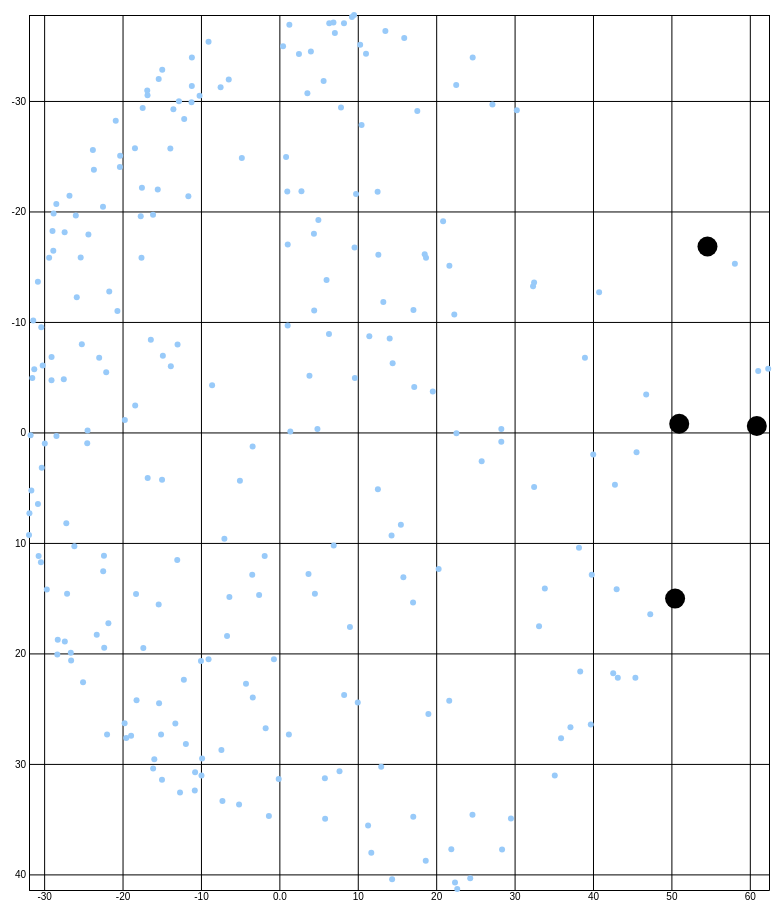
D3 v4 page, settled after 480 driven frames (8 s of simulated time); the page loaded 1 data file(s).


// ── iowa_viz.js
const svg1=d3.select("#svg1");

const width1 = +svg1.attr('width');
const height1 = +svg1.attr('height');


const render = function(data) {
    const xValue = d => d.x // d => d.rating here is basically saying "for each datum in data, set its xValue to be its rating"
    const yValue = d => d.y
    const margin = { top:50, right:40, bottom:75, left:250};
    const innerWidth = width1 - margin.left - margin.right;
    const innerHeight = height1 - margin.top - margin.bottom;
    
    /* creating x scale for x axis */
    const xScale = d3.scaleLinear()
      .domain([d3.min(data, xValue), d3.max(data, xValue)+0.1])
      .range([0, innerWidth]);
      
    console.log("d3.max(data, xValue):", d3.max(data, xValue));
    console.log("d3.min(data, xValue):", d3.min(data, xValue));
    console.log("data:", data);

    /* creating y scale for y axis */
    const yScale = d3.scaleLinear()
    .domain([d3.min(data, yValue), d3.max(data, yValue)+0.1])
      .range([0, innerHeight]);

    /* creating color scale to indicate the number of apps at each unique data point */
    var myColor = d3.scaleLinear()
      .domain(d3.extent(data, function(d) { //setting range of color to be the range of our data
        return d.z;
      })) 
      .range(['rgb(152,202,249)','black']);

    // creating radius scale to for the bubble chart - larger count with larger size of circle on the chart and vice versa
    var circleSize = d3.scaleLinear()
      .domain(d3.extent(data, function(d) { //setting range of color to be the range of our data
        return d.z;
      })) 
      .range([3,10]);

    
    /* grouping element a to make a rectangle which will be transformed to give us marginal space; 
    elements will then get added to this rectangle, such as text, circles... 
    this is done by a.append in the code below */
    const a = svg1.append('g')
      .attr('transform', `translate(${margin.left}, ${margin.top})`); //this line is using the margin convention to create some space for our axis at the margin
      /* margin.left pushes the rectangle to the right; margin.top pushes it down */

    /* showing 0.5 instead of 500m on the x axis, and keeping only one 0 after decimal point*/
    const xAxisTickFormat = number =>
      d3.format('.2s')(number)
        .replace('500', '0.5')
        .replace('m', ' ');

    

    const xAxis = d3.axisBottom(xScale)
      .tickFormat(xAxisTickFormat)
      .tickSize(-innerHeight); /* adding vertical lines */


      const xAxisA = a.append('g').call(xAxis)
      .attr('transform', `translate(0, ${innerHeight})`);

    const yAxis = d3.axisLeft(yScale)
      .tickSize(-innerWidth); 


      const yAxisA = a.append('g').call(yAxis);
          //.attr('transform', `translate(0, ${innerWidth})`);
 
     //xAxisA.select('.domain').remove();
 
     xAxisA.append('text')
       .attr('class', 'axis-label')
       .attr('y', 60) //specifying y position if the label "Rating"
       .attr('x', innerWidth / 2) // specifying x position
       //.attr('fill', 'black')
       .text('Rating');

 
      /*a.append('text')
       .attr('class', 'title')
       .attr('y', -10) /* moving up by 10 px */
       /*.text('Category')*/

    /* creating the data points */
    a.selectAll('circle').data(data)
      .enter().append('circle') //using the "enter" function (of "enter", "update" and "exit") of a d3 data join here 
        .attr('cy', d => yScale(yValue(d)))
        .attr('cx', d => xScale(xValue(d)))
        .attr('r', function(d) {return circleSize(d.z);})
        .attr("fill", function(d) {return myColor(d.z);})
    
      /* creating tooltips for data points */
      .on('click', function(d) {
        console.log(d);
      })
      .on("mousemove", function(d) {
        var mouse=d3.mouse(document.body);
        
        d3.select("#tooltip")
        .style("display", "block")
        .html(yValue(d) +" apps with rating "+xValue(d)+ ": " +d.count)
        .style("left", mouse[0]+"px")
        .style("top", mouse[1]-20+"px");
      })

      .on("mouseout", function(d) {
        d3.select("#tooltip")
             .style("display","none")
      });
    
    
    /* remove unnecessary lines */
    /*a.append('g')
      .call(d3.axisLeft(yScale))
      .selectAll('.domain')
      .remove();*/

    
        
};

d3.csv("MDS_election_2008.csv", function(error, data) {
    

    data.forEach(function(d) {
        d.x = parseFloat(d.x);
        d.y = parseFloat(d.y);
        d.z = parseFloat(d.z);
    });

    console.log("csv:", data);
    
    //render(groupedCategory_Rating);
    render(data);
    

  });

### data: MDS_election_2008.csv
, x, y, z
0, 22.68, 41.31, 3
1, -12.98, -7.956, 3
2, 1.011, -21.81, 3
3, -18.21, 24.25, 3
4, -19.74, 26.31, 3
5, -27.17, 8.213, 3
6, -28.26, 18.75, 3
7, 20.88, -19.11, 3
8, -26.15, 10.3, 3
9, 8.263, 23.77, 3
10, 5.805, 31.3, 3
11, 7.861, -29.4, 3
12, -28.32, 20.11, 3
13, -15.39, -31.99, 3
14, 38.21, 10.43, 3
15, 1.067, -17.02, 3
16, -15.95, 29.57, 3
17, 24.63, 34.6, 3
18, 29.53, 34.94, 3
19, 43.02, 14.18, 3
20, -22.37, 11.17, 3
21, 20.31, 12.35, 3
22, -30.7, 11.19, 3
23, 12.57, 5.136, 3
24, -26.56, 20.65, 3
25, -17.68, -19.57, 3
26, 1.063, -9.685, 3
27, -23.78, -25.56, 3
28, 40.03, 1.987, 3
29, -1.874, 11.18, 3
30, -27.07, 14.59, 3
31, 19.57, -3.71, 3
32, 58.09, -15.26, 3
33, -25.34, -15.83, 3
34, 18.54, -16.14, 3
35, -13.91, -25.7, 3
36, 39.72, 26.44, 3
37, 62.35, -5.772, 3
38, -5.032, 4.366, 3
39, 50.47, 15.03, 4
40, -11.2, -29.89, 3
41, 14.45, -6.257, 3
42, 3.576, -30.69, 3
43, 24.34, 40.34, 3
44, -29.92, 1.001, 3
45, 7.077, -36.15, 3
46, 9.999, 24.45, 3
47, 12.53, -21.78, 3
48, 14.07, -8.51, 3
49, -22.34, 19.49, 3
50, 6.017, -13.8, 3
51, -3.391, 23.99, 3
52, 15.5, 8.365, 3
53, -11.16, -33.92, 3
54, 4.856, -0.3051, 3
55, -24.5, 0.9798, 3
56, 22.4, 40.73, 3
57, 11.32, 35.57, 3
58, -16.39, -8.39, 3
59, -29.66, 14.21, 3
... 190 more rows